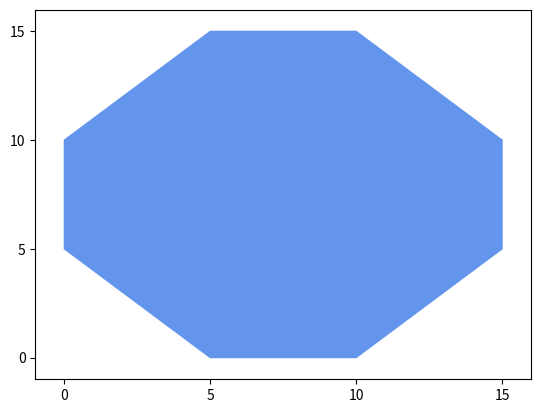

Python code for this plot:
'''
@Author: your name
@Date: 2020-07-13 16:40:56
@LastEditTime: 2020-07-13 16:44:44
@LastEditors: Please set LastEditors
@Description: In User Settings Edit
@FilePath: \python_learning\basics\matplot\figure_1_1.py
'''

import matplotlib.pyplot as plt
import numpy as np

x = [0, 0, 5, 10, 15, 15, 10, 5]
y = [5, 10, 15, 15, 10, 5, 0, 0]

plt.fill(x, y, color='cornflowerblue')

plt.xlim(-1, 16)
plt.ylim(-1, 16)

plt.xticks(np.arange(0, 16, 5))
plt.yticks(np.arange(0, 16, 5))

plt.show()
